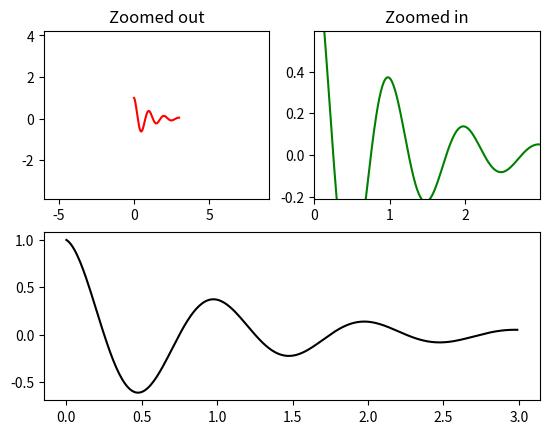

Write Python code to recreate this figure.
%matplotlib inline

import numpy as np
import matplotlib.pyplot as plt


def f(t):
    return np.exp(-t) * np.cos(2*np.pi*t)


t1 = np.arange(0.0, 3.0, 0.01)

ax1 = plt.subplot(212)
ax1.margins(0.05)           # Default margin is 0.05, value 0 means fit
ax1.plot(t1, f(t1), 'k')

ax2 = plt.subplot(221)
ax2.margins(2, 2)           # Values >0.0 zoom out
ax2.plot(t1, f(t1), 'r')
ax2.set_title('Zoomed out')

ax3 = plt.subplot(222)
ax3.margins(x=0, y=-0.25)   # Values in (-0.5, 0.0) zooms in to center
ax3.plot(t1, f(t1), 'g')
ax3.set_title('Zoomed in')

plt.show()